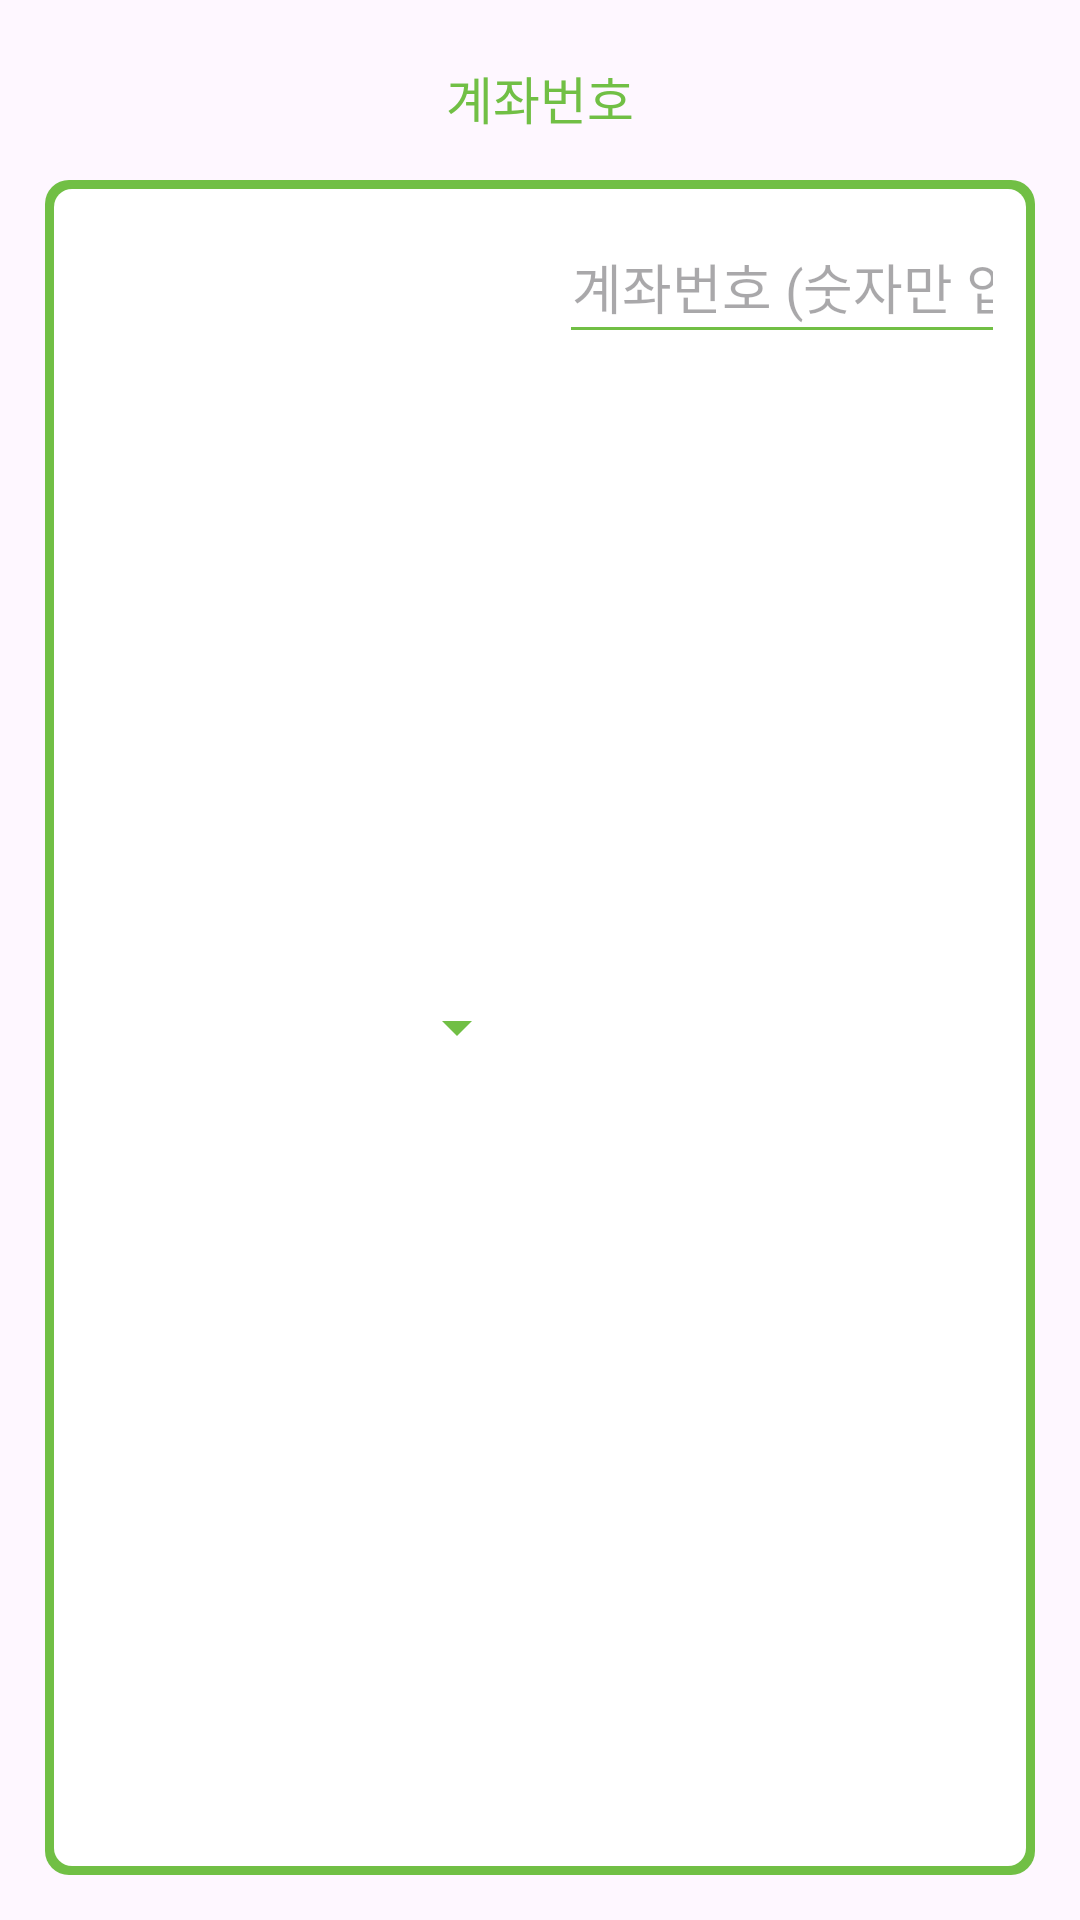

Produce the Android XML layout that renders to this screen, including the resource entries it uses.
<!-- AndroidManifest.xml: application theme Theme.WhereDU -->
<!-- res/layout/dialog_account.xml -->
<?xml version="1.0" encoding="utf-8"?>
<LinearLayout xmlns:android="http://schemas.android.com/apk/res/android"
    xmlns:tools="http://schemas.android.com/tools"
    android:id="@+id/account_layout"
    android:orientation="vertical"
    android:layout_width="400dp"
    android:layout_height="wrap_content"
    android:layout_gravity="center"
    android:paddingHorizontal="15dp"
    android:paddingVertical="15dp"
    android:background="@drawable/corner_radius">

    <TextView
        android:id="@+id/dialog_AccountTitleTv"
        android:layout_width="wrap_content"
        android:layout_height="wrap_content"
        android:layout_gravity="center_horizontal"
        android:layout_marginTop="5dp"
        android:fontFamily="@font/nanum_bold"
        android:text="계좌번호"
        android:textColor="@color/DUGreen"
        android:textSize="17sp"
        tools:ignore="HardcodedText,TextContrastCheck" />

    <LinearLayout
        android:layout_width="match_parent"
        android:layout_height="match_parent"
        android:layout_marginTop="15dp"
        android:background="@drawable/layout_border"
        android:padding="10dp"
        android:orientation="horizontal">

        <Spinner
            android:id="@+id/bankSp"
            android:layout_width="match_parent"
            android:layout_height="wrap_content"
            android:layout_gravity="center"
            android:layout_weight="2.1"
            android:backgroundTint="@color/DUGreen"
            android:fontFamily="@font/nanum_bold"
            android:minHeight="48dp"
            android:textSize="14sp" />

        <EditText
            android:id="@+id/accountEt"
            android:textAlignment="center"
            android:layout_width="match_parent"
            android:layout_height="wrap_content"
            android:layout_weight="2"
            android:layout_gravity="center_horizontal"
            android:layout_marginStart="10dp"
            android:autofillHints=""
            android:backgroundTint="@color/DUGreen"
            android:ems="10"
            android:fontFamily="@font/nanum_bold"
            android:hint="계좌번호 (숫자만 입력)"
            android:inputType="number"
            android:minHeight="48dp"
            android:textCursorDrawable="@drawable/edittextcur"
            android:textSize="18sp"
            tools:ignore="HardcodedText,TextSizeCheck,TextContrastCheck,DuplicateSpeakableTextCheck" />
    </LinearLayout>

    <Button
        android:id="@+id/dialog_ok_Btn"
        android:layout_width="wrap_content"
        android:layout_height="wrap_content"
        android:layout_gravity="center"
        android:layout_margin="10dp"
        android:backgroundTint="@color/DUGreen"
        android:fontFamily="@font/nanum_bold"
        android:text="확인"
        tools:ignore="HardcodedText,TextContrastCheck" />
</LinearLayout>
<!-- resources referenced by this layout -->
<resources>
  <color name="DUGreen">#71BF45</color>
  <!-- drawable edittextcur (drawable) -->
  <?xml version="1.0" encoding="utf-8"?>
  <shape xmlns:android="http://schemas.android.com/apk/res/android">
      <size android:width="2dp"/>
          <solid android:color="@color/DUGreen"/>
  </shape>
  <!-- drawable layout_border (drawable) -->
  <?xml version="1.0" encoding="utf-8"?>
  <layer-list xmlns:android="http://schemas.android.com/apk/res/android">
      <item>
          <shape android:shape="rectangle">
              <corners android:radius="8dp"/>
              <solid android:color="@color/DUGreen"/>
          </shape>
      </item>
      <item android:top="3dp" android:bottom="3dp" android:start="3dp" android:end="3dp">
          <shape android:shape="rectangle">
              <corners android:radius="6dp"/>
              <solid android:color="#ffffff"/>
          </shape>
      </item>
  </layer-list>
  <style name="Theme.WhereDU" parent="Base.Theme.WhereDU" />
  <style name="Base.Theme.WhereDU" parent="Theme.Material3.DayNight.NoActionBar">
          
          <item name="colorPrimary">@color/DUGreen</item>
      </style>
</resources>
